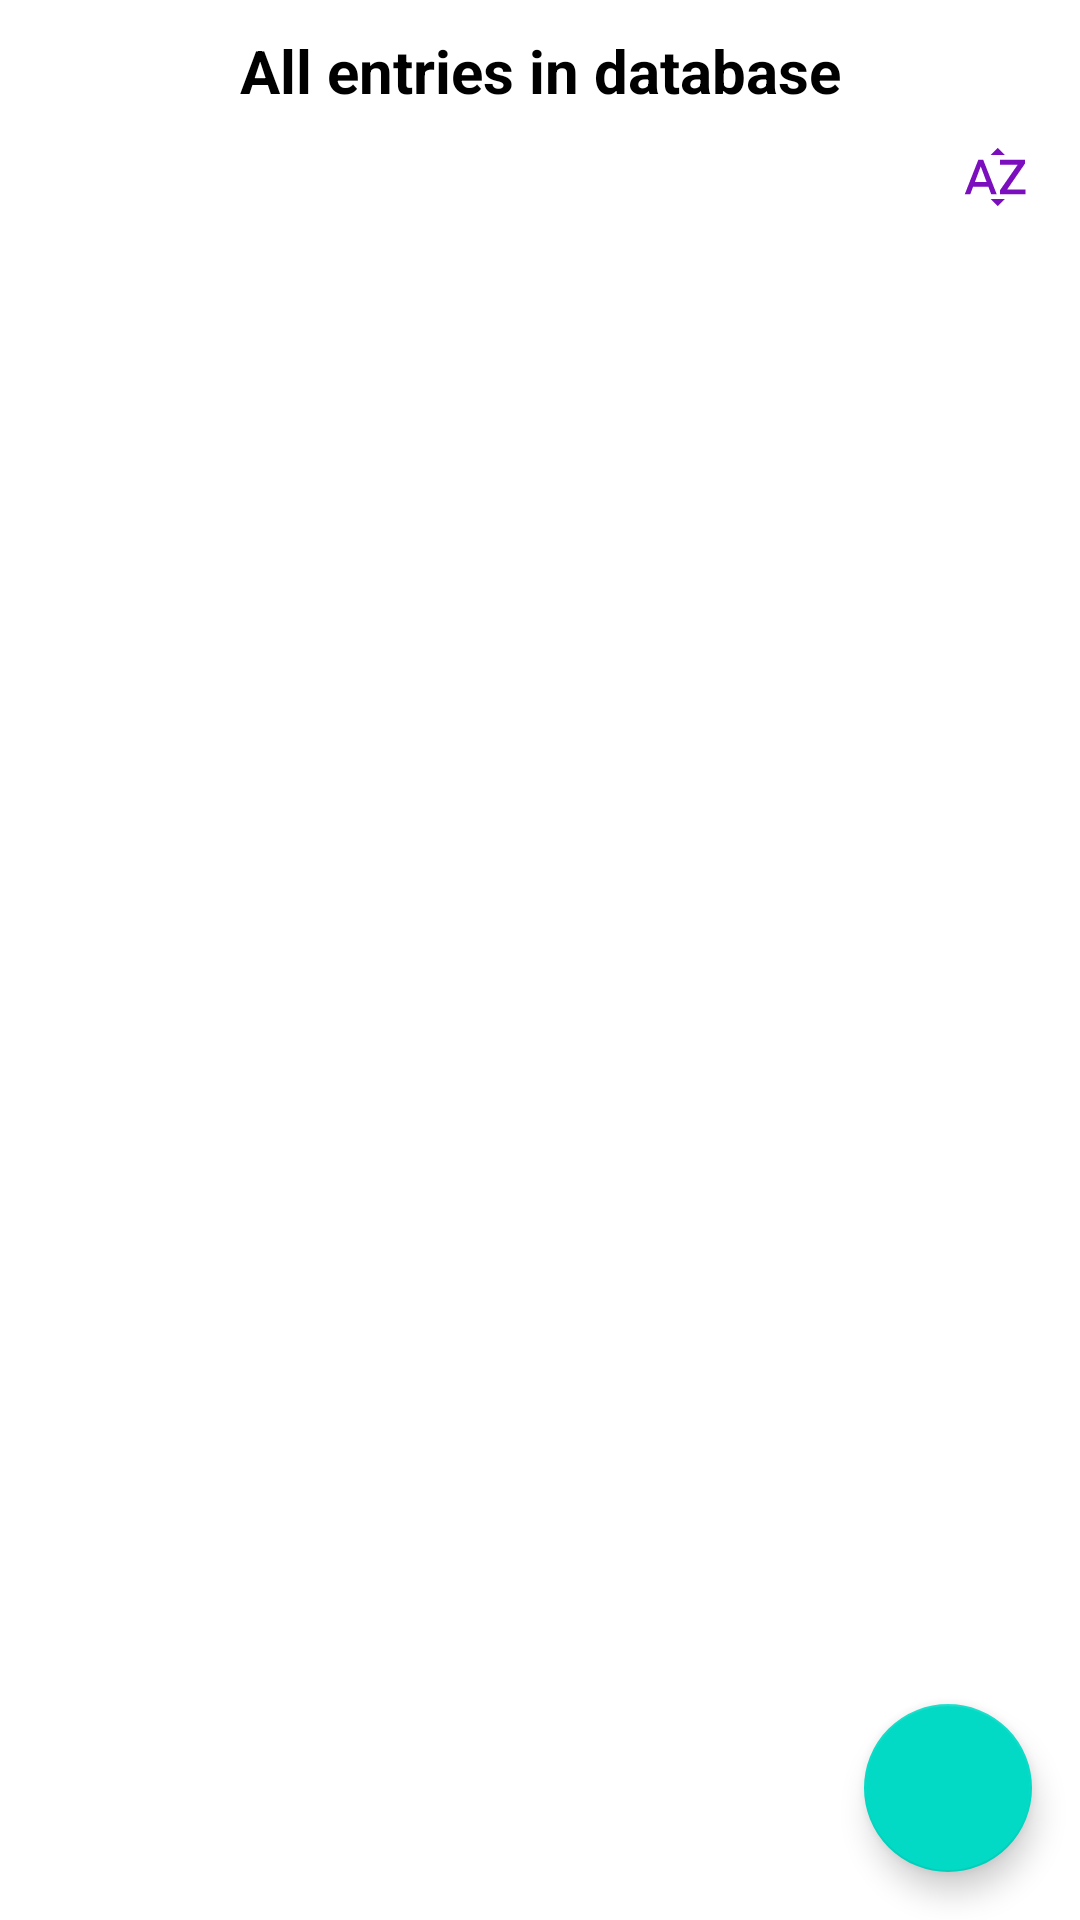

Reconstruct the res/layout file that produces this screen, plus the resources it refers to.
<!-- AndroidManifest.xml: application theme Theme.NameQuizApp -->
<!-- res/layout/activity_database.xml -->
<?xml version="1.0" encoding="utf-8"?>
<androidx.constraintlayout.widget.ConstraintLayout xmlns:android="http://schemas.android.com/apk/res/android"
    android:layout_width="match_parent"
    android:layout_height="match_parent"
    xmlns:app="http://schemas.android.com/apk/res-auto">

    <TextView
        android:id="@+id/tvTitle"
        android:layout_width="match_parent"
        android:layout_height="wrap_content"
        app:layout_constraintTop_toTopOf="parent"
        app:layout_constraintEnd_toEndOf="parent"
        app:layout_constraintStart_toStartOf="parent"
        android:layout_margin="10dp"
        android:gravity="center"
        android:textSize="20sp"
        android:textStyle="bold"
        android:textColor="@color/black"
        android:text="@string/all_entries" />

    <ImageView
        android:id="@+id/ivSort"
        android:layout_width="wrap_content"
        android:layout_height="wrap_content"
        app:layout_constraintEnd_toEndOf="parent"
        app:layout_constraintTop_toBottomOf="@id/tvTitle"
        android:layout_margin="10dp"
        android:src="@drawable/ic_baseline_sort_by_alpha_24"/>


    <androidx.recyclerview.widget.RecyclerView
        android:id="@+id/rvEntries"
        android:layout_width="0dp"
        android:layout_height="0dp"
        app:layout_constraintBottom_toBottomOf="parent"
        app:layout_constraintTop_toBottomOf="@id/ivSort"
        app:layout_constraintEnd_toEndOf="parent"
        app:layout_constraintStart_toStartOf="parent"/>

    <com.google.android.material.floatingactionbutton.FloatingActionButton
        android:id="@+id/fab"
        android:layout_width="wrap_content"
        android:layout_height="wrap_content"
        android:layout_gravity="end|bottom"
        android:layout_margin="16dp"
        android:contentDescription="@string/btn_edit_database_title"
        android:src="@drawable/ic_fab_add"
        app:layout_constraintBottom_toBottomOf="@+id/rvEntries"
        app:layout_constraintEnd_toEndOf="parent"/>
</androidx.constraintlayout.widget.ConstraintLayout>
<!-- resources referenced by this layout -->
<resources>
  <!-- drawable ic_baseline_sort_by_alpha_24 (drawable) -->
  <vector android:height="30dp" android:tint="#7B0FBE"
      android:viewportHeight="30" android:viewportWidth="30"
      android:width="30dp" xmlns:android="http://schemas.android.com/apk/res/android">
      <path android:fillColor="@android:color/white" android:pathData="M14.94,4.66h-4.72l2.36,-2.36zM10.25,19.37h4.66l-2.33,2.33zM6.1,6.27L1.6,17.73h1.84l0.92,-2.45h5.11l0.92,2.45h1.84L7.74,6.27L6.1,6.27zM4.97,13.64l1.94,-5.18 1.94,5.18L4.97,13.64zM15.73,16.14h6.12v1.59h-8.53v-1.29l5.92,-8.56h-5.88v-1.6h8.3v1.26l-5.93,8.6z"/>
  </vector>
  <string name="all_entries">All entries in database</string>
  <string name="btn_edit_database_title">Add entry</string>
  <style name="Theme.NameQuizApp" parent="Theme.MaterialComponents.DayNight.DarkActionBar">
          
          <item name="colorPrimary">@color/blue</item>
          <item name="colorPrimaryVariant">@color/blue</item>
          <item name="colorOnPrimary">@color/white</item>
          
          <item name="colorSecondary">@color/teal_200</item>
          <item name="colorSecondaryVariant">@color/teal_700</item>
          <item name="colorOnSecondary">@color/black</item>
          
          <item name="android:statusBarColor" tools:targetApi="l">?attr/colorPrimaryVariant</item>
          
      </style>
  <!-- not gathered from this repository: default colours our renderer supplied (Android Studio template values) -->
  <color name="teal_200">#FF03DAC5</color>
  <color name="teal_700">#FF018786</color>
  <color name="black">#FF000000</color>
  <color name="white">#FFFFFFFF</color>
</resources>
